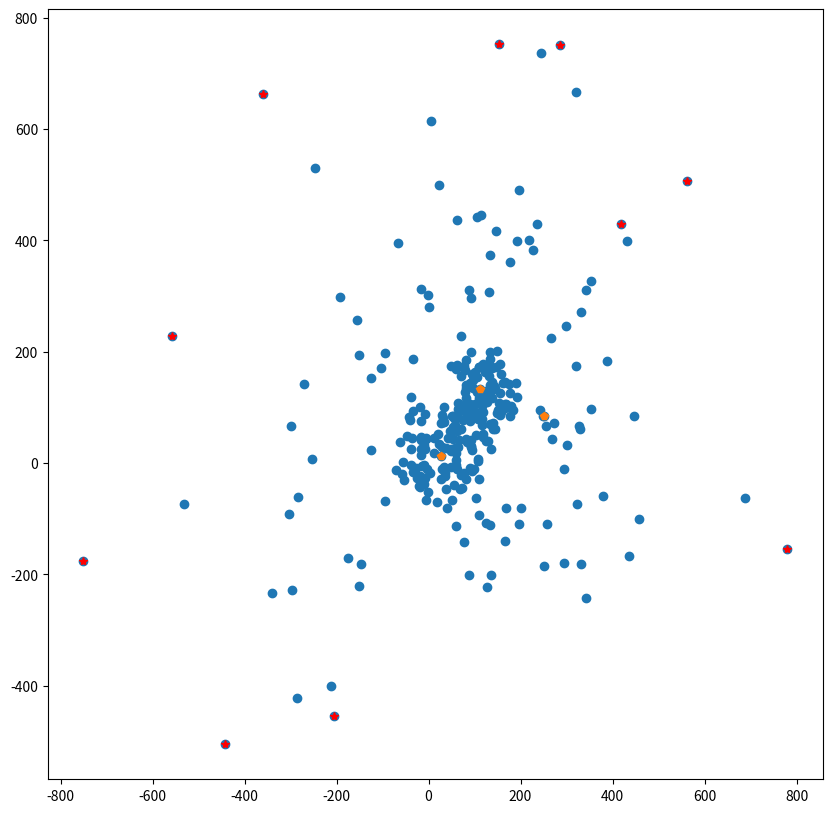
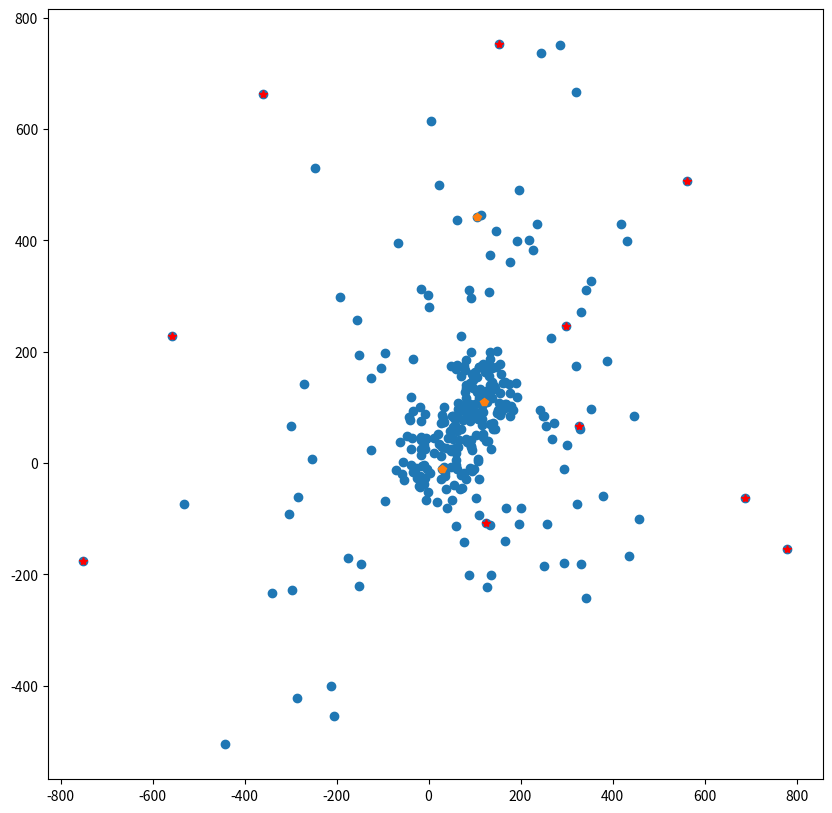

Source code (Python) for these figures, in order:
# -*- coding: utf-8 -*-
"""
Created on Mon Apr 15 18:05:42 2019

[redacted]
"""

from copy import deepcopy
import numpy as np
import matplotlib.pyplot as plt

def cost_KM(centers,dataset):
    cost =0
    #Calculate L2 distance of each point in the dataset and all the k centers
    distances = np.sqrt(((dataset - centers[:, np.newaxis])**2).sum(axis=2))
    #Find the minimum distance of each dataset point and k centers and sum the minimum distances
    cost = sum(distances.min(axis=0))
    return cost

def array_union(A,B):
    C=A
    for item in B:
        if item not in C:
            np.append(C,item)
    return C

def cost(dataset,C,Z):
    U_minus_Z=array_set_diff(dataset,Z)
    return cost_KM(C,U_minus_Z)
    
def local_search_outliers(dataset,k,z,centers_1):
    alpha = 1000000000000
    e = 0.0001
    #finding Z=outliers(C)
    clusters = calc_distances(dataset,centers_1,z)
    clusters = clusters.reshape((len(clusters),1))
    Z = find_outliers(dataset,centers_1,clusters,z)
    C = deepcopy(centers_1)
    #While the solution improves by performing swaps
    while(alpha*(1-e/k)>cost(dataset,C,Z)):
        alpha = cost(dataset,C,Z)
        #local search with no outliers
        U_minus_Z = array_set_diff(dataset,Z)
        C = local_search(U_minus_Z,C,k)
        Cbar = deepcopy(C)
        Zbar = deepcopy(Z)
        #find z additional outliers
        clusters = calc_distances(U_minus_Z,C,z)
        clusters = clusters.reshape((len(clusters),1))
        outlier = find_outliers(U_minus_Z,C,clusters,z)
        Znew = array_union(Z,outlier)  
        if cost(dataset,C,Z)*(1-e/k) > cost(dataset,C,Znew):
            Zbar = deepcopy(Znew)
        #for each center try swapping with each point from the dataset
        for i in range(len(C)):
            for j in range(len(dataset)):
                u = dataset[j,:]
                new_centers = deepcopy(Cbar)
                new_centers[i,:] = u         
                U_minus_Z = array_set_diff(dataset,Z)
                clusters = calc_distances(U_minus_Z,new_centers,z)
                clusters = clusters.reshape((len(clusters),1))
                outliers1 = find_outliers(U_minus_Z,new_centers,clusters,z)
                new_outlier = array_union(Z,outliers1)
                #if this is the most improved center found so far
                if(cost(dataset,new_centers,new_outlier)<cost(dataset,Cbar,Zbar)):
                    #Update the temp solution
                    Cbar = deepcopy(new_centers)
                    Zbar = deepcopy(new_outlier)
        if cost(dataset,C,Z)*(1-e/k)>cost(dataset,Cbar,Zbar):
            C = deepcopy(Cbar)
            Z = deepcopy(Zbar) 
    return [C,Z]
def local_search(dataset,centers_1,k):
    alpha = 1000000000000
    e = 0.0001
    centers = deepcopy(centers_1)
    #While the solution improves by performing swaps
    while(alpha*(1-e/k)>cost_KM(centers,dataset)):
        alpha = cost_KM(centers,dataset)
        #temporary improved set of centers
        Cbar=centers
        #for each center try swapping with each point from the dataset
        for i in range(len(centers)):

            for j in range(len(dataset)):
                #print("Centers")
                u = dataset[j,:]
                #print(centers)
                new_centers = deepcopy(Cbar)
                new_centers[i,:] = u                

                #if this is the most improved center found so far
                if(cost_KM(new_centers,dataset)<cost_KM(Cbar,dataset)):
                    #Update the temp solution
                    Cbar = deepcopy(new_centers)
                    #break
            #break  
        #Update the solution to the best swap found
        centers = deepcopy(Cbar)
    return centers


def calc_distances(dataset, centers,z):
        #Calculate L2 distance of each point in the dataset and all the k centers
        distances = np.sqrt(((dataset - centers[:, np.newaxis])**2).sum(axis=2))
        d = distances.argmin(axis=0)
        return(d)




def find_outliers(dataset,centers,clusters,z):
    distances = np.zeros(len(dataset))
    for i in range(len(dataset)):
        distances[i] = sum((dataset[i] - centers[clusters[i][0]])**2)
    distances = np.sqrt(distances)
    sorted_distances = np.argsort(distances)
    sorted_distances = sorted_distances[::-1]

    return(dataset[sorted_distances[:z]])




def array_set_diff(dataset,outliers):
    a1_rows = dataset.view([('', dataset.dtype)] * dataset.shape[1])
    a2_rows = outliers.view([('', outliers.dtype)] * outliers.shape[1])
    return(np.setdiff1d(a1_rows, a2_rows).view(dataset.dtype).reshape(-1, dataset.shape[1]))


def generate_gaussian_data(k,ns,dim):
    b = np.zeros((k,dim))
    for i in range(k):
        print(k)
        a = np.random.normal(np.random.randint(200),np.random.randint(300),(ns+1,dim))
        b[i,:] = a[ns,:]
        a = a[0:len(a)-1,:]
        if(i==0):
            data = a
        else:
            data = np.vstack((data,a))
    return([data,b])

k=3
z = 10
[a,b] = generate_gaussian_data(k,100,3)
d = deepcopy(b)
c = local_search(a,d,len(d))
clusters = calc_distances(a, c,z)
clusters = clusters.reshape((len(clusters),1))
Z = find_outliers(a,c,clusters,z)
U_minus_Z = array_set_diff(a,Z)
plt.figure(figsize=(10,10))
plt.plot(a[:,0],a[:,1],'o')
plt.plot(Z[:,0],Z[:,1],'r*')
plt.plot(c[:,0],c[:,1],'p')
plt.show()
A = local_search_outliers(a,k,z,b)
Z=A[1]
c=A[0]
plt.figure(figsize=(10,10))
plt.plot(a[:,0],a[:,1],'o')
plt.plot(Z[:,0],Z[:,1],'r*')
plt.plot(c[:,0],c[:,1],'p')